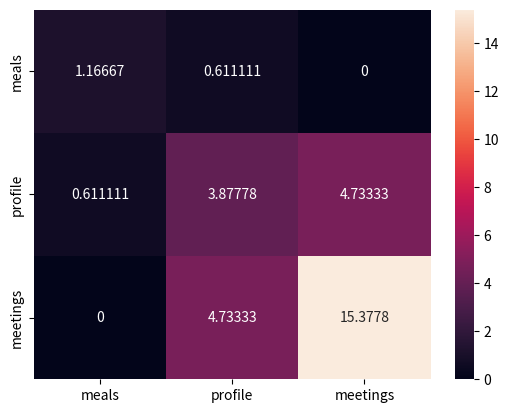

Source code (Python):
import numpy as np
import seaborn as sns
import matplotlib.pyplot as plt


# Получает массив из трёх столбцов и создаёт для него матрицу ковариации
def cov_matrix_3(X):
    x, y, z = X[:, 0], X[:, 1], X[:, 2]
    x_centered = x - x.mean()
    y_centered = y - y.mean()
    z_centered = z - z.mean()
    n = len(X)
    cov_xy = x_centered @ y_centered / (n - 1)
    cov_xz = x_centered @ z_centered / (n - 1)
    cov_yz = y_centered @ z_centered / (n - 1)

    x_var = x_centered @ x_centered / (n - 1)
    y_var = y_centered @ y_centered / (n - 1)
    z_var = z_centered @ z_centered / (n - 1)
    cov_mat = np.array([
        [x_var, cov_xy, cov_xz],
        [cov_xy, y_var, cov_yz],
        [cov_xz, cov_yz, z_var]
    ])

    return cov_mat


meals = [1, 3, 2, 3, 2, 0, 1, 1, 2, 0]
profile = [4, 6, 10, 9, 5, 8, 8, 6, 8, 5]
meetings = [5, 2, 12, 6, 0, 3, 9, 2, 10, 7]

data = np.array([meals, profile, meetings])  # Создаём датасет.

cov = cov_matrix_3(data.transpose())
print(cov)

labs = ['meals', 'profile', 'meetings']  # Даём название строкам и столбцам.

sns.heatmap(
    cov,  # Матрица ковариации.
    annot=True,  # Подписывать ли значения элементов матрицы.
    fmt='g',  # Округление.
    xticklabels=labs,  # Отсечки на оси Х.
    yticklabels=labs  # Отсечки на оси Y.
)
plt.show()
